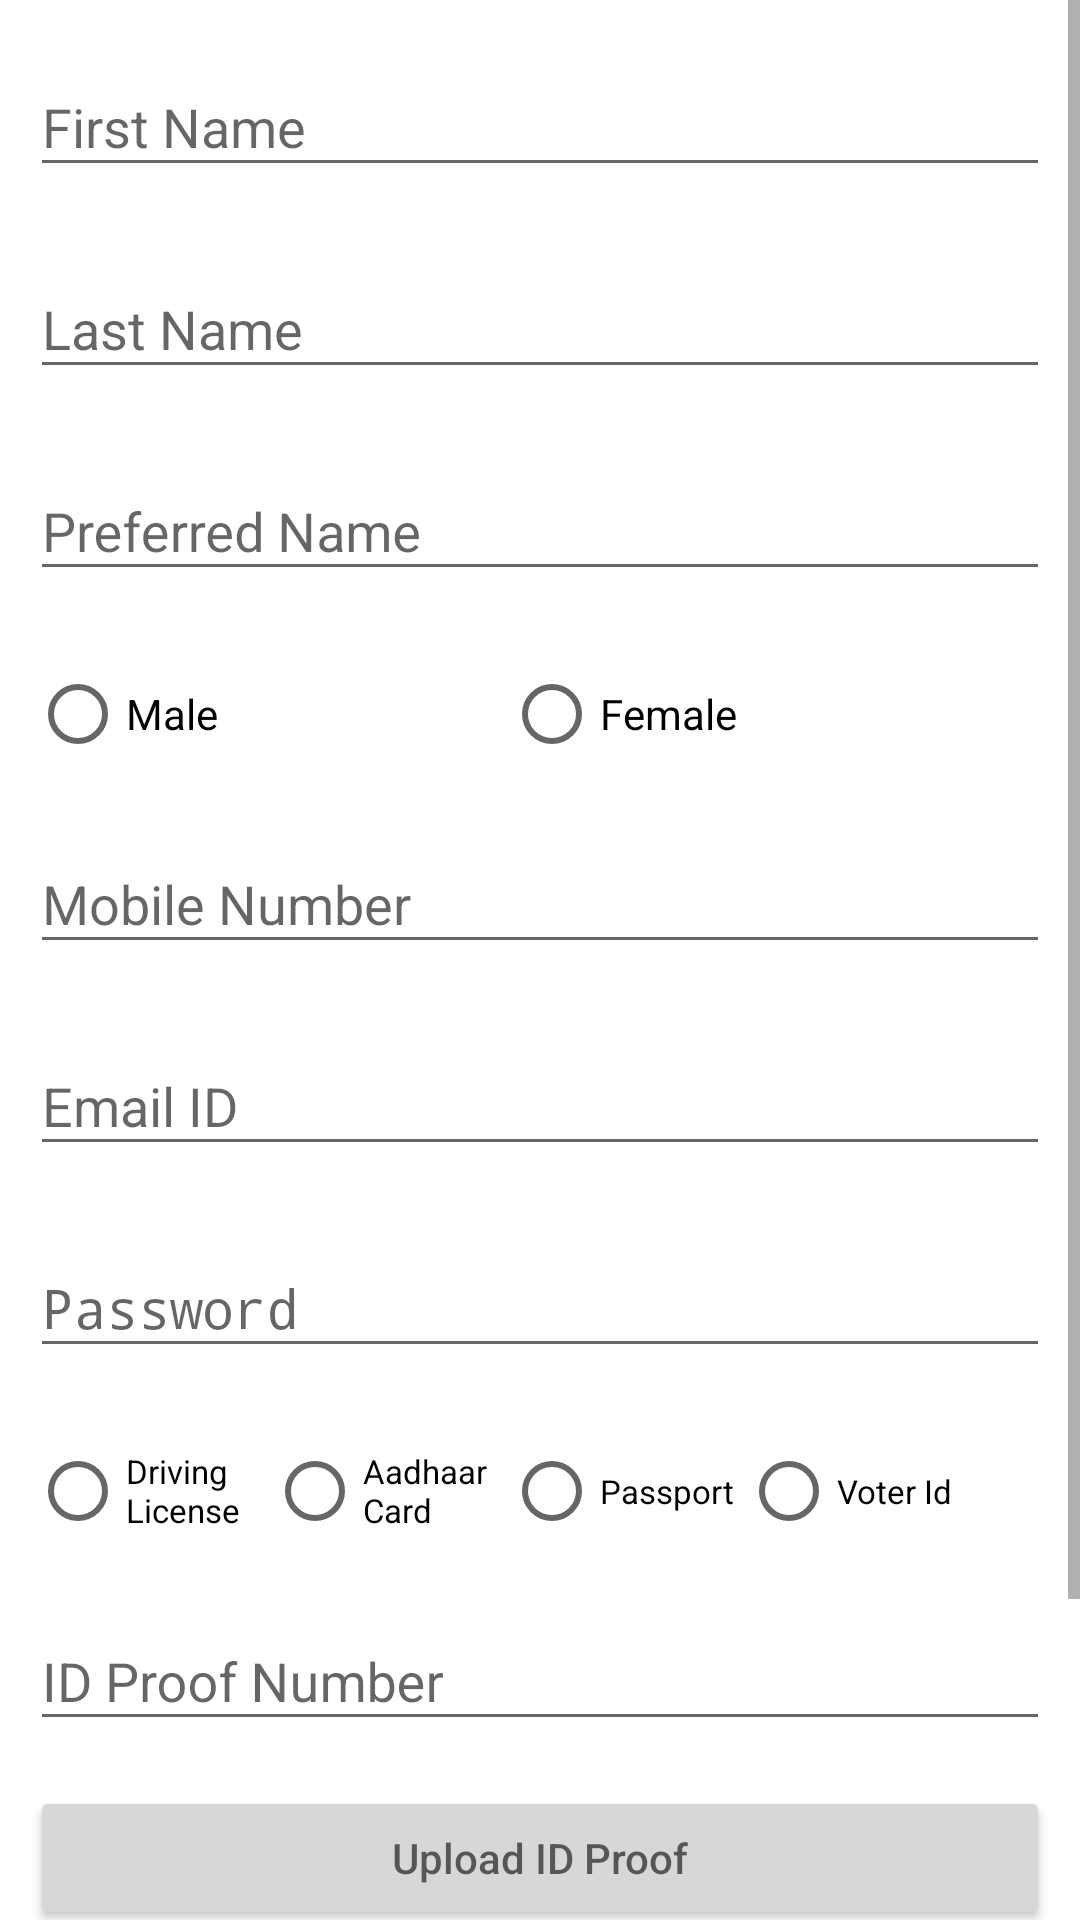

Produce the Android XML layout that renders to this screen, including the resource entries it uses.
<!-- AndroidManifest.xml: application theme AppTheme -->
<!-- res/layout/activity_riderregistration.xml -->
<ScrollView xmlns:android="http://schemas.android.com/apk/res/android"
    android:layout_width="match_parent"
    android:layout_height="match_parent"
    android:background="@color/whiteScreenBackground">

    <LinearLayout
        android:orientation="vertical"
        android:layout_width="match_parent"
        android:layout_height="wrap_content"
        android:paddingTop="10dp"
        android:paddingLeft="10dp"
        android:paddingRight="10dp">

        <android.support.design.widget.TextInputLayout
            android:id="@+id/input_layout_firstname"
            android:layout_width="match_parent"
            android:layout_height="wrap_content">
            <EditText
                android:id="@+id/input_firstname"
                android:layout_width="match_parent"
                android:layout_height="wrap_content"
                android:inputType="text"
                android:layout_marginBottom="15dp"
                android:hint="First Name"/>
        </android.support.design.widget.TextInputLayout>

        <android.support.design.widget.TextInputLayout
            android:id="@+id/input_layout_lastname"
            android:layout_width="match_parent"
            android:layout_height="wrap_content">
            <EditText
                android:id="@+id/input_lastname"
                android:layout_width="match_parent"
                android:layout_height="wrap_content"
                android:inputType="text"
                android:layout_marginBottom="15dp"
                android:hint="Last Name"/>
        </android.support.design.widget.TextInputLayout>


        <android.support.design.widget.TextInputLayout
            android:id="@+id/input_layout_preferredname"
            android:layout_width="match_parent"
            android:layout_height="wrap_content">
            <EditText
                android:id="@+id/input_preferredname"
                android:layout_width="match_parent"
                android:layout_height="wrap_content"
                android:inputType="text"
                android:layout_marginBottom="15dp"
                android:hint="Preferred Name"/>
        </android.support.design.widget.TextInputLayout>

        <LinearLayout
            android:layout_width="match_parent"
            android:layout_height="wrap_content"
            android:layout_marginBottom="15dp"
            android:paddingTop="10dp"
            android:paddingLeft="0dp"
            android:paddingRight="24dp">

            <RadioGroup xmlns:android="http://schemas.android.com/apk/res/android"
                android:id="@+id/gender"
                android:layout_width="fill_parent"
                android:layout_height="wrap_content"
                android:orientation="horizontal">

                <RadioButton android:id="@+id/male"
                    android:layout_width="0dp"
                    android:layout_weight="1"
                    android:layout_height="wrap_content"
                    android:text="Male"
                    android:layout_gravity="left"
                    android:onClick="GenderClicked"/>

                <RadioButton android:id="@+id/female"
                    android:layout_width="0dp"
                    android:layout_weight="1"
                    android:layout_height="wrap_content"
                    android:text="Female"
                    android:layout_gravity="right"
                    android:onClick="GenderClicked"/>
            </RadioGroup>
        </LinearLayout>

        <android.support.design.widget.TextInputLayout
            android:id="@+id/input_layout_mobilenumber"
            android:layout_width="match_parent"
            android:layout_height="wrap_content">
            <EditText
                android:id="@+id/input_mobilenumber"
                android:layout_width="match_parent"
                android:layout_height="wrap_content"
                android:inputType="phone"
                android:layout_marginBottom="15dp"
                android:hint="Mobile Number"/>
        </android.support.design.widget.TextInputLayout>


        <android.support.design.widget.TextInputLayout
            android:id="@+id/input_layout_emailid"
            android:layout_width="match_parent"
            android:layout_height="wrap_content">
            <EditText
                android:id="@+id/input_emailid"
                android:layout_width="match_parent"
                android:layout_height="wrap_content"
                android:inputType="textEmailAddress"
                android:layout_marginBottom="15dp"
                android:hint="Email ID"/>
        </android.support.design.widget.TextInputLayout>

        <android.support.design.widget.TextInputLayout
            android:id="@+id/input_layout_password"
            android:layout_width="match_parent"
            android:layout_height="wrap_content">
            <EditText
                android:id="@+id/input_password"
                android:layout_width="match_parent"
                android:layout_height="wrap_content"
                android:inputType="textPassword"
                android:layout_marginBottom="15dp"
                android:hint="Password"/>
        </android.support.design.widget.TextInputLayout>

        <LinearLayout
            android:layout_width="match_parent"
            android:layout_height="wrap_content"
            android:layout_marginBottom="15dp"
            android:paddingTop="10dp"
            android:paddingLeft="0dp"
            android:paddingRight="24dp">

            <RadioGroup xmlns:android="http://schemas.android.com/apk/res/android"
                android:id="@+id/radio_idproofs"
                android:layout_width="fill_parent"
                android:layout_height="wrap_content"
                android:orientation="horizontal">

                <RadioButton android:id="@+id/drivinglicense"
                    android:layout_width="0dp"
                    android:layout_weight="1"
                    android:layout_height="wrap_content"
                    android:text="Driving License"
                    android:textSize="11dp"
                    android:layout_gravity="center"
                    android:onClick="IdProofClicked"/>

                <RadioButton android:id="@+id/aadhaar"
                    android:layout_width="0dp"
                    android:layout_weight="1"
                    android:layout_height="wrap_content"
                    android:textSize="11dp"
                    android:text="Aadhaar Card"
                    android:layout_gravity="center"
                    android:onClick="IdProofClicked"/>

                <RadioButton android:id="@+id/passport"
                    android:layout_width="0dp"
                    android:layout_weight="1"
                    android:layout_height="wrap_content"
                    android:text="Passport"
                    android:textSize="11dp"
                    android:layout_gravity="center"
                    android:onClick="IdProofClicked"/>

                <RadioButton android:id="@+id/voterid"
                    android:layout_width="0dp"
                    android:layout_weight="1"
                    android:layout_height="wrap_content"
                    android:text="Voter Id"
                    android:textSize="11dp"
                    android:layout_gravity="center"
                    android:onClick="IdProofClicked"/>

            </RadioGroup>
        </LinearLayout>

        <android.support.design.widget.TextInputLayout
            android:id="@+id/input_layout_idproofnumber"
            android:layout_width="match_parent"
            android:layout_height="wrap_content">
            <EditText
                android:id="@+id/input_idproofnumber"
                android:layout_width="match_parent"
                android:layout_height="wrap_content"
                android:inputType="text"
                android:layout_marginBottom="15dp"
                android:hint="ID Proof Number"/>
        </android.support.design.widget.TextInputLayout>

        <Button
            android:id="@+id/btn_idproof"
            android:layout_width="match_parent"
            android:layout_height="wrap_content"
            android:layout_marginBottom="15dp"
            android:hint="Upload ID Proof"/>

        <CheckBox android:id="@+id/checkbox_agree"
            android:layout_width="wrap_content"
            android:layout_height="wrap_content"
            android:text="I agree to the Terms &amp; Conditions"/>

        <Button
            android:id="@+id/btn_register"
            android:layout_width="match_parent"
            android:layout_height="wrap_content"
            android:layout_marginTop="15dp"
            android:layout_marginBottom="15dp"
            android:padding="12dp"
            android:text="REGISTER"
            android:textSize="16dip"
            android:background="@color/backgroundColor"
            android:textColor="@color/textColor"/>

    </LinearLayout>
</ScrollView>
<!-- resources referenced by this layout -->
<resources>
  <color name="backgroundColor">#000000</color>
  <color name="textColor">#46bdbf</color>
  <color name="whiteScreenBackground">#FFFFFF</color>
  <style name="AppTheme" parent="Theme.AppCompat.Light.DarkActionBar">
          
          <item name="colorPrimary">#000000</item>
          <item name="colorPrimaryDark">#000000</item>
          <item name="colorAccent">#46bdbf</item>
      </style>
</resources>
